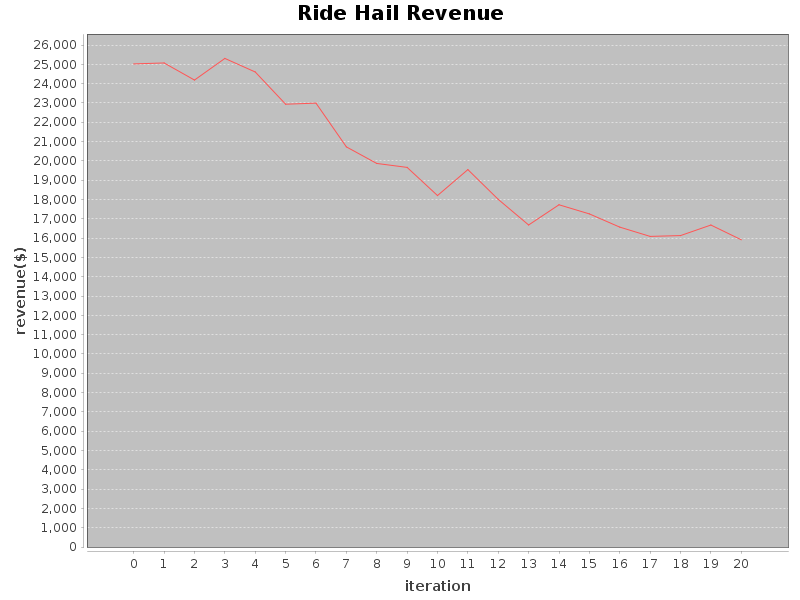

Values plotted in this chart, from the file beside it:
iteration #, revenue
0, 25026
1, 25074
2, 24189
3, 25309
4, 24607
5, 22937
6, 22992
7, 20727
8, 19869
9, 19664
10, 18206
11, 19550
12, 18007
13, 16681
14, 17728
15, 17255
16, 16570
17, 16090
18, 16132
19, 16678
20, 15915
